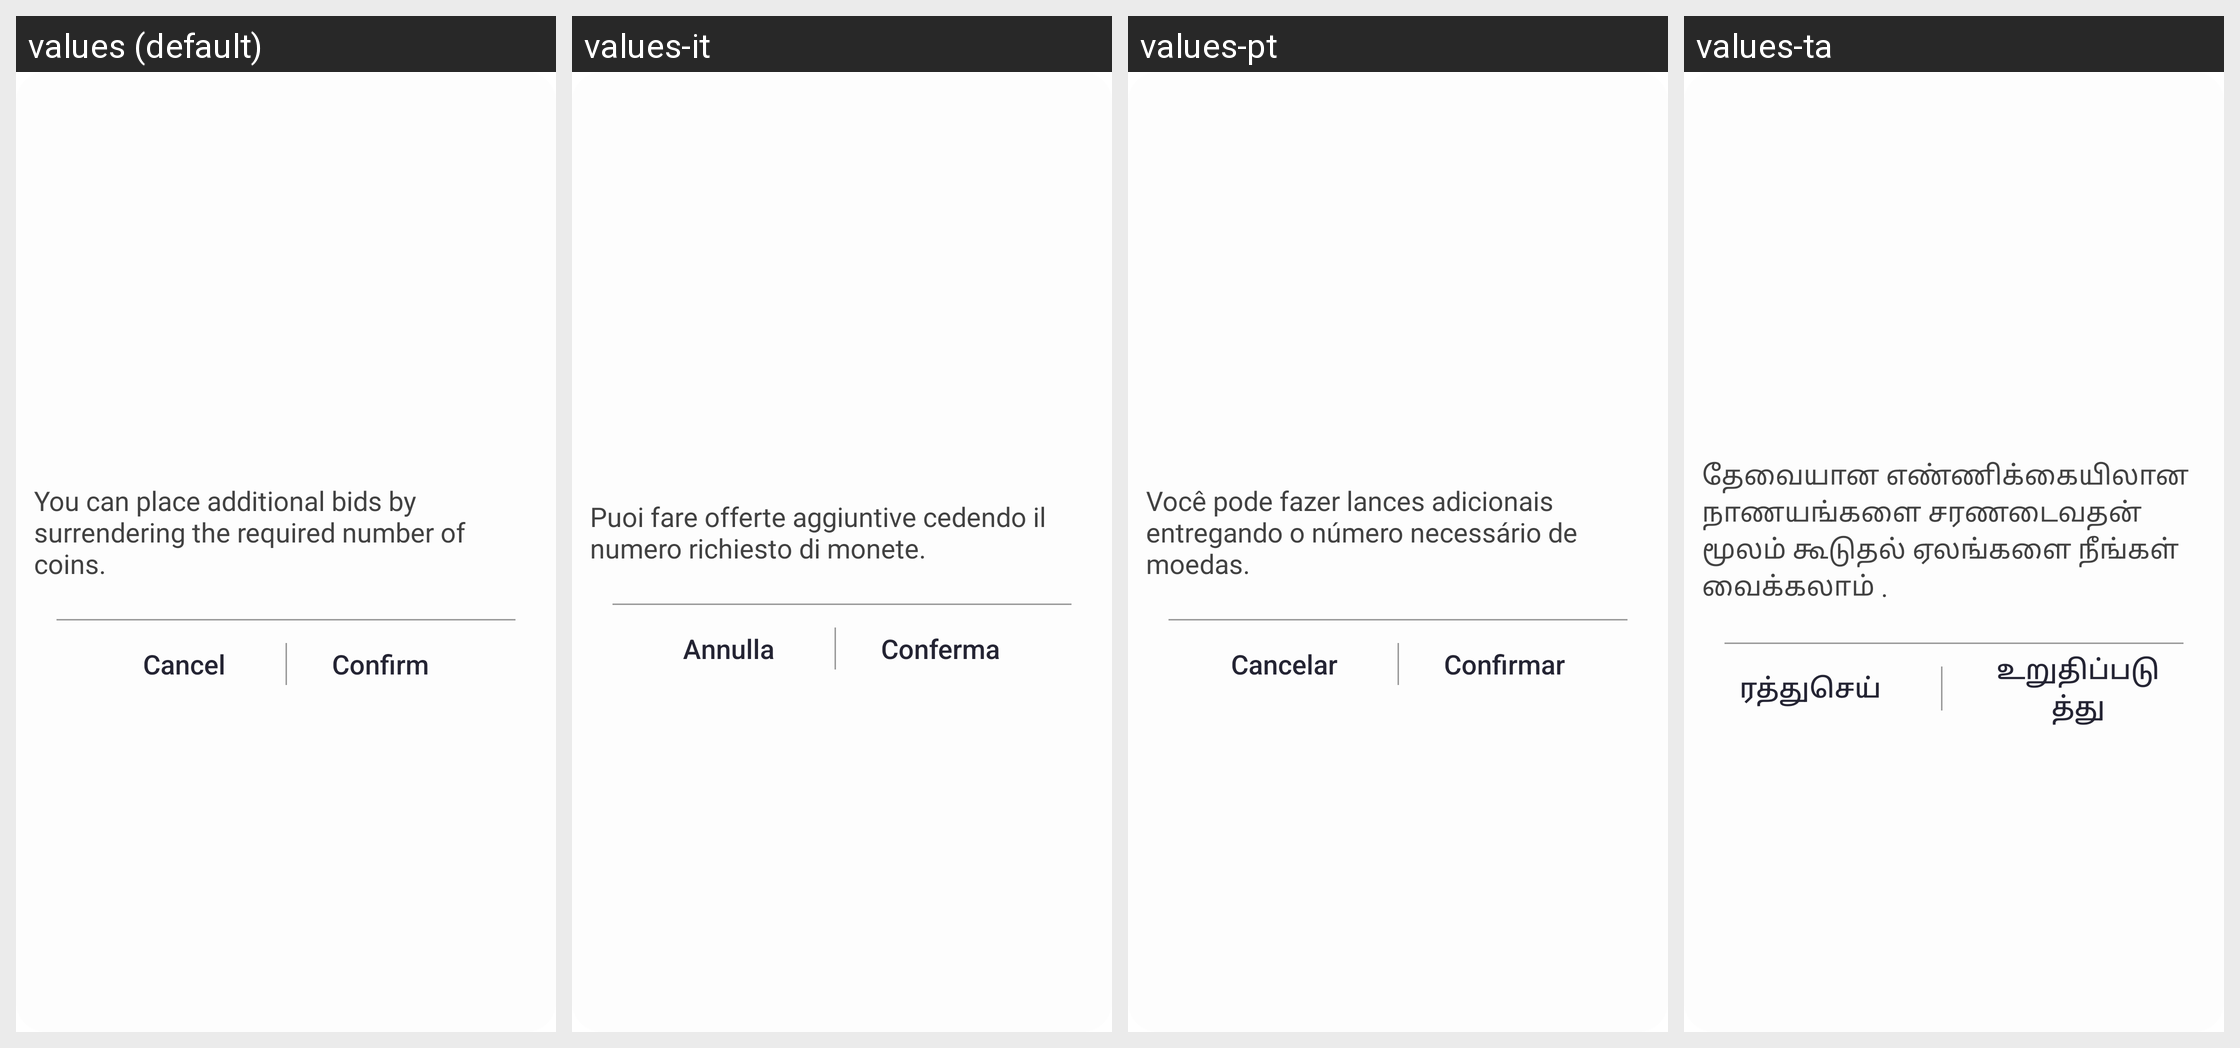

Here is an Android app screen in its default locale and in the app's own translations. Write out the translated-string differences for the strings that appear on this screen.
Android screen res/layout/dialog_bid.xml rendered under 4 locales, left to right: values (default), values-it, values-pt, values-ta. Device: Nexus 5 (rendered at 1080×1920; each locale shown at half size, 540×960, under a caption strip naming it); theme AppTheme.
Other locales in the repository, not shown: values-ar, values-bn, values-de, values-es, values-fr, values-hi, values-te, values-ur.
Strings drawn on this screen, with the default value and each locale's value (text and hints the layout hard-codes, and strings that could not be matched under every locale, appear in the picture but are not listed):

string268
  values: You can place additional bids by surrendering the required number of coins.
  values-it: Puoi fare offerte aggiuntive cedendo il numero richiesto di monete.
  values-pt: Você pode fazer lances adicionais entregando o número necessário de moedas.
  values-ta: தேவையான எண்ணிக்கையிலான நாணயங்களை சரணடைவதன் மூலம் கூடுதல் ஏலங்களை நீங்கள் வைக்கலாம் .

string107
  values: Cancel
  values-it: Annulla
  values-pt: Cancelar
  values-ta: ரத்துசெய்

string269
  values: Confirm
  values-it: Conferma
  values-pt: Confirmar
  values-ta: உறுதிப்படுத்து
